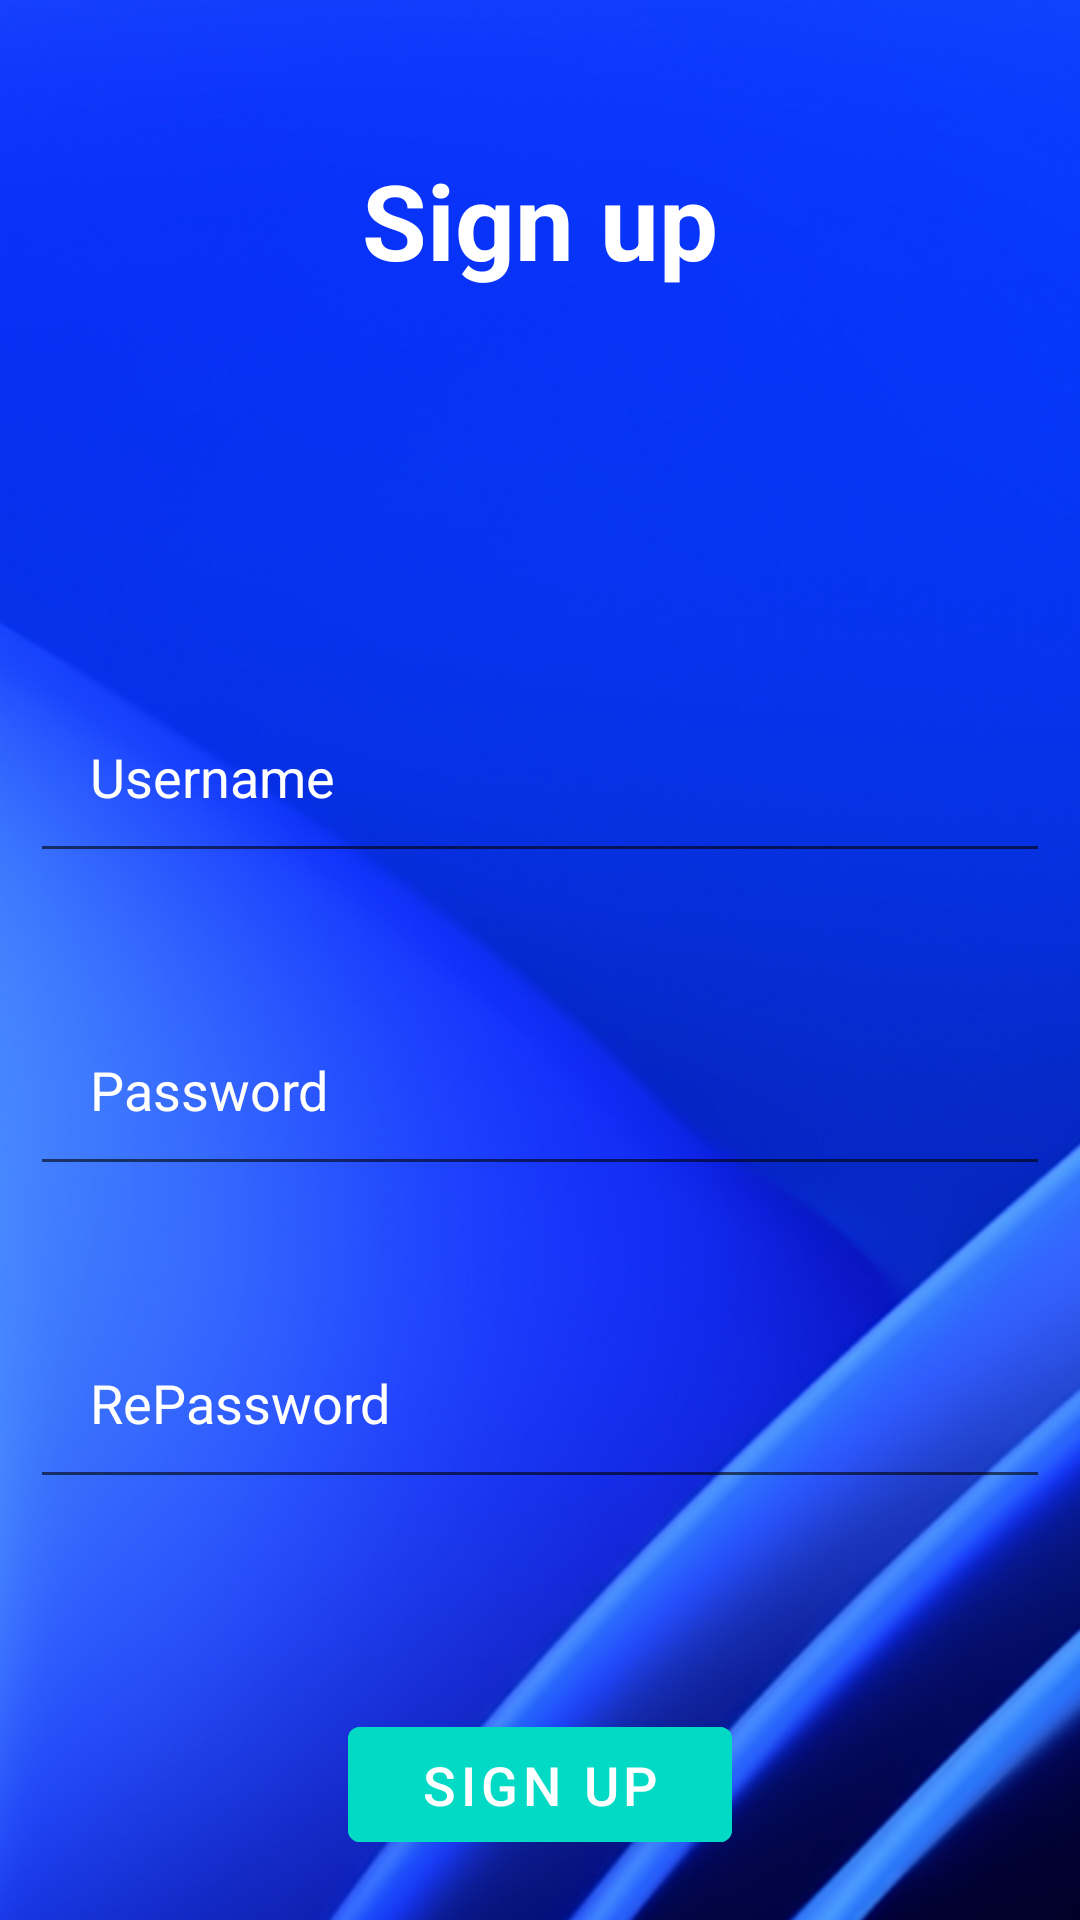

This screen was rendered from an Android layout file. Write that file and the resources it references.
<!-- AndroidManifest.xml: application theme Theme.MyFinalProject -->
<!-- res/layout/activity_sign_up.xml -->
<?xml version="1.0" encoding="utf-8"?>
<RelativeLayout xmlns:android="http://schemas.android.com/apk/res/android"
    xmlns:app="http://schemas.android.com/apk/res-auto"
    xmlns:tools="http://schemas.android.com/tools"
    android:id="@+id/SignUp_layout"
    android:layout_width="match_parent"
    android:layout_height="match_parent"
    android:background="@drawable/blue_wall"
    tools:context=".SignUp">

    <TextView
        android:id="@+id/signUp"
        android:layout_width="match_parent"
        android:layout_height="wrap_content"
        android:layout_margin="50dp"
        android:gravity="center"
        android:text="Sign up"
        android:textColor="@color/white"
        android:textSize="35dp"
        android:textStyle="bold" />

    <EditText
        android:id="@+id/username"
        android:layout_width="match_parent"
        android:layout_height="wrap_content"
        android:layout_below="@+id/signUp"
        android:layout_marginStart="10dp"
        android:layout_marginTop="80dp"
        android:layout_marginEnd="10dp"
        android:layout_marginBottom="10dp"
        android:drawableLeft="@drawable/ic_baseline_person_outline_24"
        android:drawablePadding="10dp"
        android:hint="Username"
        android:padding="20dp"
        android:textColor="@color/white"
        android:textColorHint="@color/white" />

    <EditText
        android:id="@+id/password"
        android:layout_width="match_parent"
        android:layout_height="wrap_content"
        android:layout_below="@+id/username"
        android:layout_marginStart="10dp"
        android:layout_marginTop="30dp"
        android:layout_marginEnd="10dp"
        android:layout_marginBottom="10dp"
        android:drawableLeft="@drawable/ic_baseline_lock_24"
        android:drawablePadding="10dp"
        android:hint="Password"
        android:padding="20dp"
        android:textColor="@color/white"
        android:textColorHint="@color/white"
        android:inputType="textPassword" />

    <EditText
        android:id="@+id/repassword"
        android:layout_width="match_parent"
        android:layout_height="wrap_content"
        android:layout_below="@+id/password"
        android:layout_marginStart="10dp"
        android:layout_marginTop="30dp"
        android:layout_marginEnd="10dp"
        android:layout_marginBottom="10dp"
        android:drawableLeft="@drawable/ic_baseline_lock_24"
        android:drawablePadding="10dp"
        android:hint="RePassword"
        android:padding="20dp"
        android:textColor="@color/white"
        android:textColorHint="@color/white"
        android:inputType="textPassword" />

    <com.google.android.material.button.MaterialButton
        android:id="@+id/login_btn"
        android:layout_width="128dp"
        android:layout_height="60dp"
        android:layout_below="@+id/repassword"
        android:layout_centerHorizontal="true"
        android:layout_marginTop="60dp"
        android:layout_marginBottom="20dp"
        android:backgroundTint="@color/teal_200"
        android:onClick="SignUp"
        android:text="Sign up"
        android:textSize="18dp" />

    <TextView
        android:layout_width="match_parent"
        android:layout_height="wrap_content"
        android:layout_below="@+id/login_btn"
        android:gravity="center"
        android:minHeight="48dp"
        android:onClick="GoToSignIn"
        android:text="Already have an account?\nclick here to go log in"
        android:textSize="17dp" />
</RelativeLayout>
<!-- resources referenced by this layout -->
<resources>
  <!-- drawable blue_wall: jpg bitmap (drawable, 193497 bytes) -->
  <style name="Theme.MyFinalProject" parent="Theme.MaterialComponents.Light.NoActionBar">
          
          <item name="colorPrimary">@color/purple_500</item>
          <item name="colorPrimaryVariant">@color/purple_700</item>
          <item name="colorOnPrimary">@color/white</item>
          
          <item name="colorSecondary">@color/teal_200</item>
          <item name="colorSecondaryVariant">@color/teal_700</item>
          <item name="colorOnSecondary">@color/black</item>
          
          <item name="android:statusBarColor" tools:targetApi="l">?attr/colorPrimaryVariant</item>
          
      </style>
  <!-- not gathered from this repository: default colours our renderer supplied (Android Studio template values) -->
  <color name="purple_500">#FF6200EE</color>
  <color name="purple_700">#FF3700B3</color>
  <color name="teal_200">#FF03DAC5</color>
  <color name="teal_700">#FF018786</color>
  <color name="black">#FF000000</color>
  <color name="white">#FFFFFFFF</color>
</resources>
